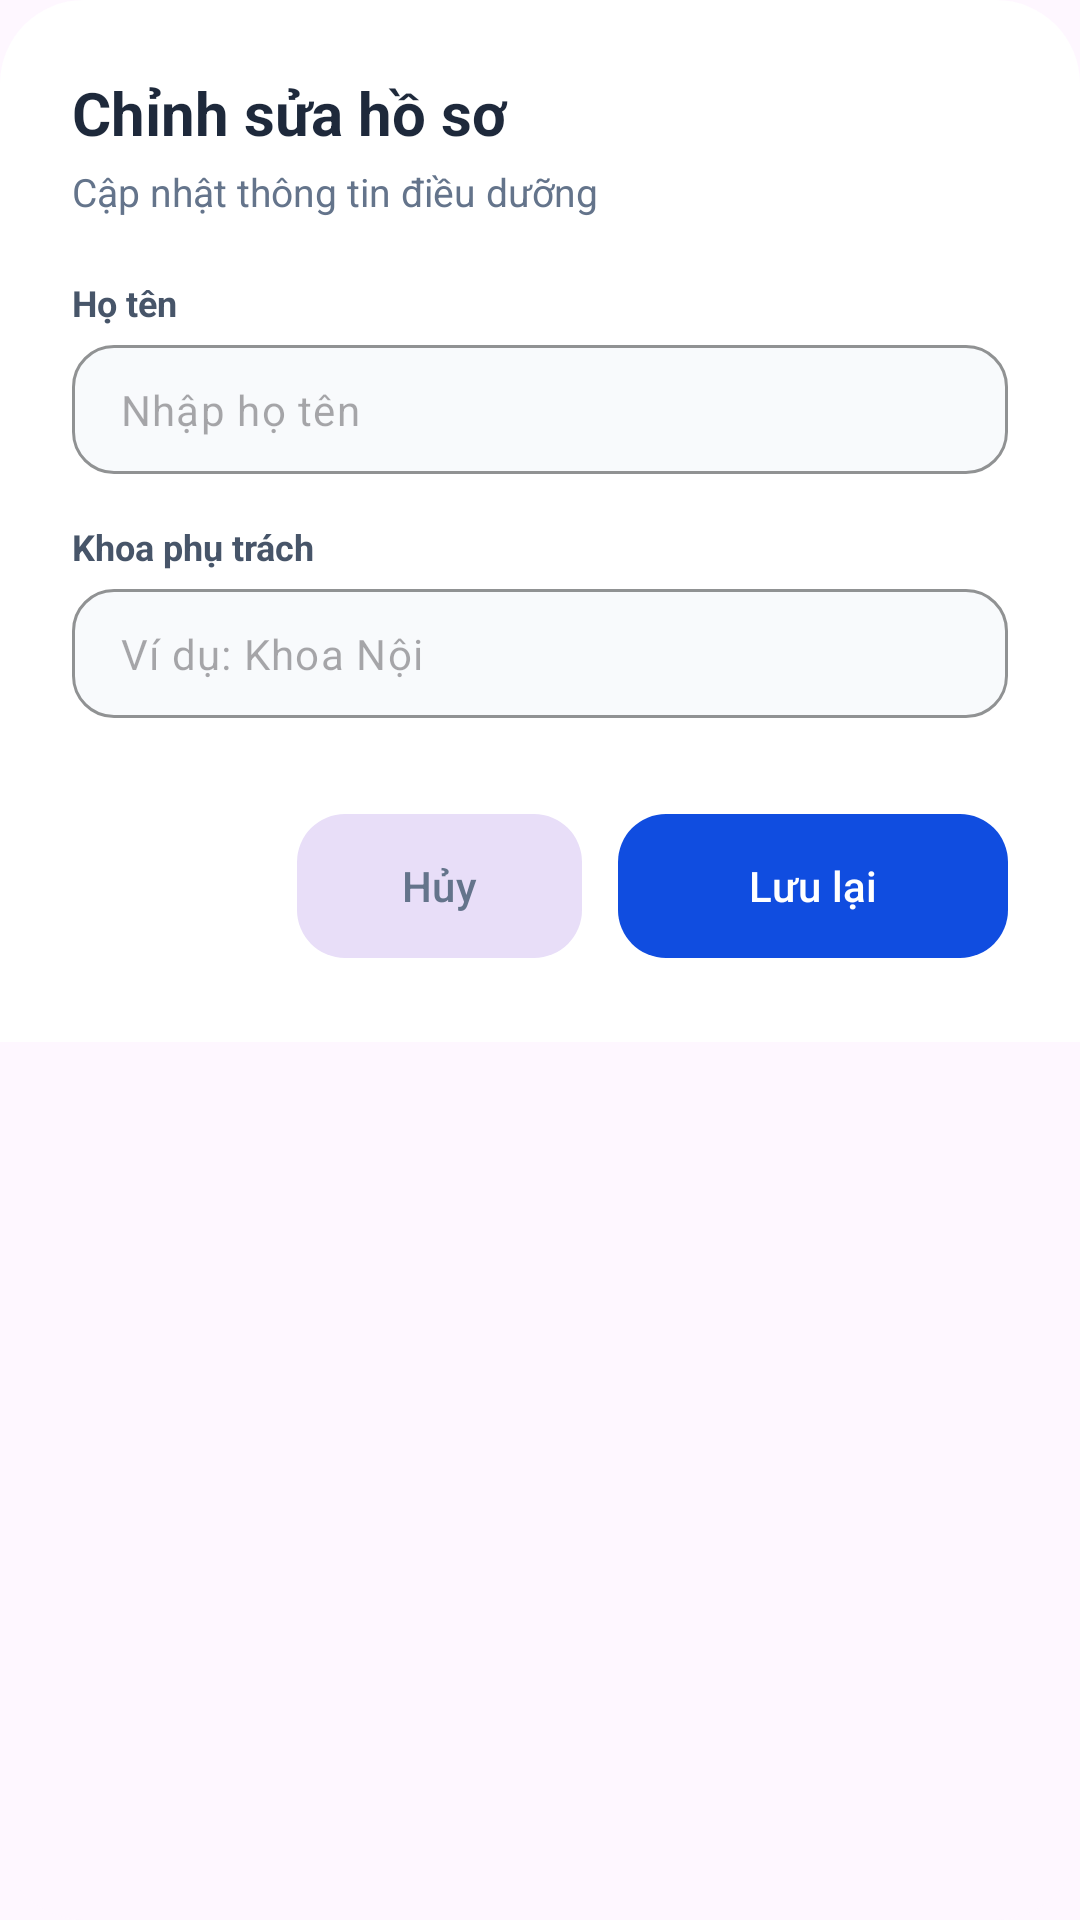

The Android layout XML behind this screen, and the referenced resources:
<!-- AndroidManifest.xml: application theme Theme.Smart_MedScan -->
<!-- res/layout/dialog_edit_profile.xml -->
<?xml version="1.0" encoding="utf-8"?>
<com.google.android.material.card.MaterialCardView
    xmlns:android="http://schemas.android.com/apk/res/android"
    xmlns:app="http://schemas.android.com/apk/res-auto"
    android:layout_width="match_parent"
    android:layout_height="wrap_content"
    app:cardCornerRadius="28dp"
    app:cardElevation="0dp"
    app:strokeWidth="0dp">

    <LinearLayout
        android:layout_width="match_parent"
        android:layout_height="wrap_content"
        android:background="@color/white"
        android:orientation="vertical"
        android:padding="24dp">

        <TextView
            android:layout_width="match_parent"
            android:layout_height="wrap_content"
            android:text="Chỉnh sửa hồ sơ"
            android:textColor="#1E293B"
            android:textSize="20sp"
            android:textStyle="bold" />

        <TextView
            android:layout_width="match_parent"
            android:layout_height="wrap_content"
            android:layout_marginTop="4dp"
            android:text="Cập nhật thông tin điều dưỡng"
            android:textColor="#64748B"
            android:textSize="13sp" />

        <TextView
            android:layout_width="wrap_content"
            android:layout_height="wrap_content"
            android:layout_marginTop="20dp"
            android:text="Họ tên"
            android:textColor="#475569"
            android:textSize="12sp"
            android:textStyle="bold" />

        <com.google.android.material.textfield.TextInputLayout
            style="@style/Widget.Material3.TextInputLayout.OutlinedBox"
            android:layout_width="match_parent"
            android:layout_height="wrap_content"
            android:layout_marginTop="6dp"
            app:boxBackgroundColor="#F8FAFC"
            app:boxCornerRadiusBottomEnd="14dp"
            app:boxCornerRadiusBottomStart="14dp"
            app:boxCornerRadiusTopEnd="14dp"
            app:boxCornerRadiusTopStart="14dp"
            app:boxStrokeColor="#104DE0"
            app:hintEnabled="false">

            <com.google.android.material.textfield.TextInputEditText
                android:id="@+id/etEditFullName"
                android:layout_width="match_parent"
                android:layout_height="wrap_content"
                android:hint="Nhập họ tên"
                android:inputType="textCapWords"
                android:paddingVertical="12dp"
                android:textColor="#1E293B"
                android:textSize="14sp" />
        </com.google.android.material.textfield.TextInputLayout>

        <TextView
            android:layout_width="wrap_content"
            android:layout_height="wrap_content"
            android:layout_marginTop="16dp"
            android:text="Khoa phụ trách"
            android:textColor="#475569"
            android:textSize="12sp"
            android:textStyle="bold" />

        <com.google.android.material.textfield.TextInputLayout
            style="@style/Widget.Material3.TextInputLayout.OutlinedBox"
            android:layout_width="match_parent"
            android:layout_height="wrap_content"
            android:layout_marginTop="6dp"
            app:boxBackgroundColor="#F8FAFC"
            app:boxCornerRadiusBottomEnd="14dp"
            app:boxCornerRadiusBottomStart="14dp"
            app:boxCornerRadiusTopEnd="14dp"
            app:boxCornerRadiusTopStart="14dp"
            app:boxStrokeColor="#104DE0"
            app:hintEnabled="false">

            <com.google.android.material.textfield.TextInputEditText
                android:id="@+id/etEditDepartment"
                android:layout_width="match_parent"
                android:layout_height="wrap_content"
                android:hint="Ví dụ: Khoa Nội"
                android:inputType="textCapWords"
                android:paddingVertical="12dp"
                android:textColor="#1E293B"
                android:textSize="14sp" />
        </com.google.android.material.textfield.TextInputLayout>

        <LinearLayout
            android:layout_width="match_parent"
            android:layout_height="wrap_content"
            android:layout_marginTop="28dp"
            android:gravity="end"
            android:orientation="horizontal">

            <com.google.android.material.button.MaterialButton
                android:id="@+id/btnCancelEditProfile"
                style="@style/Widget.Material3.Button.TonalButton"
                android:layout_width="95dp"
                android:layout_height="56dp"
                android:text="Hủy"
                android:textAllCaps="false"
                android:textColor="#64748B"
                app:cornerRadius="16dp" />

            <com.google.android.material.button.MaterialButton
                android:id="@+id/btnSaveEditProfile"
                android:layout_width="130dp"
                android:layout_height="56dp"
                android:layout_marginStart="12dp"
                android:text="Lưu lại"
                android:textAllCaps="false"
                android:textColor="@color/white"
                app:backgroundTint="#104DE0"
                app:cornerRadius="16dp" />
        </LinearLayout>

    </LinearLayout>
</com.google.android.material.card.MaterialCardView>
<!-- resources referenced by this layout -->
<resources>
  <color name="white">#FFFFFFFF</color>
  <style name="Theme.Smart_MedScan" parent="Base.Theme.Smart_MedScan" />
  <style name="Base.Theme.Smart_MedScan" parent="Theme.Material3.DayNight.NoActionBar">
          
          <item name="bottomNavigationStyle">@style/Widget.App.BottomNavigationView</item>
  
          
          <item name="colorPrimary">#104DE0</item>
      </style>
  <style name="Widget.App.BottomNavigationView" parent="Widget.Material3.BottomNavigationView">
          
          <item name="containerColor">#FFFFFF</item>
          
          <item name="itemActiveIndicatorStyle">@style/App.CustomIndicator</item>
          
          <item name="itemIconTint">@color/nav_item_color_state</item>
          <item name="itemTextColor">@color/nav_item_color_state</item>
      </style>
  <style name="App.CustomIndicator" parent="Widget.Material3.BottomNavigationView.ActiveIndicator">
          <item name="android:color">#E0E7FF</item> 
          <item name="android:width">56dp</item>
          <item name="android:height">32dp</item>
          
          <item name="marginHorizontal">12dp</item>
      </style>
</resources>
